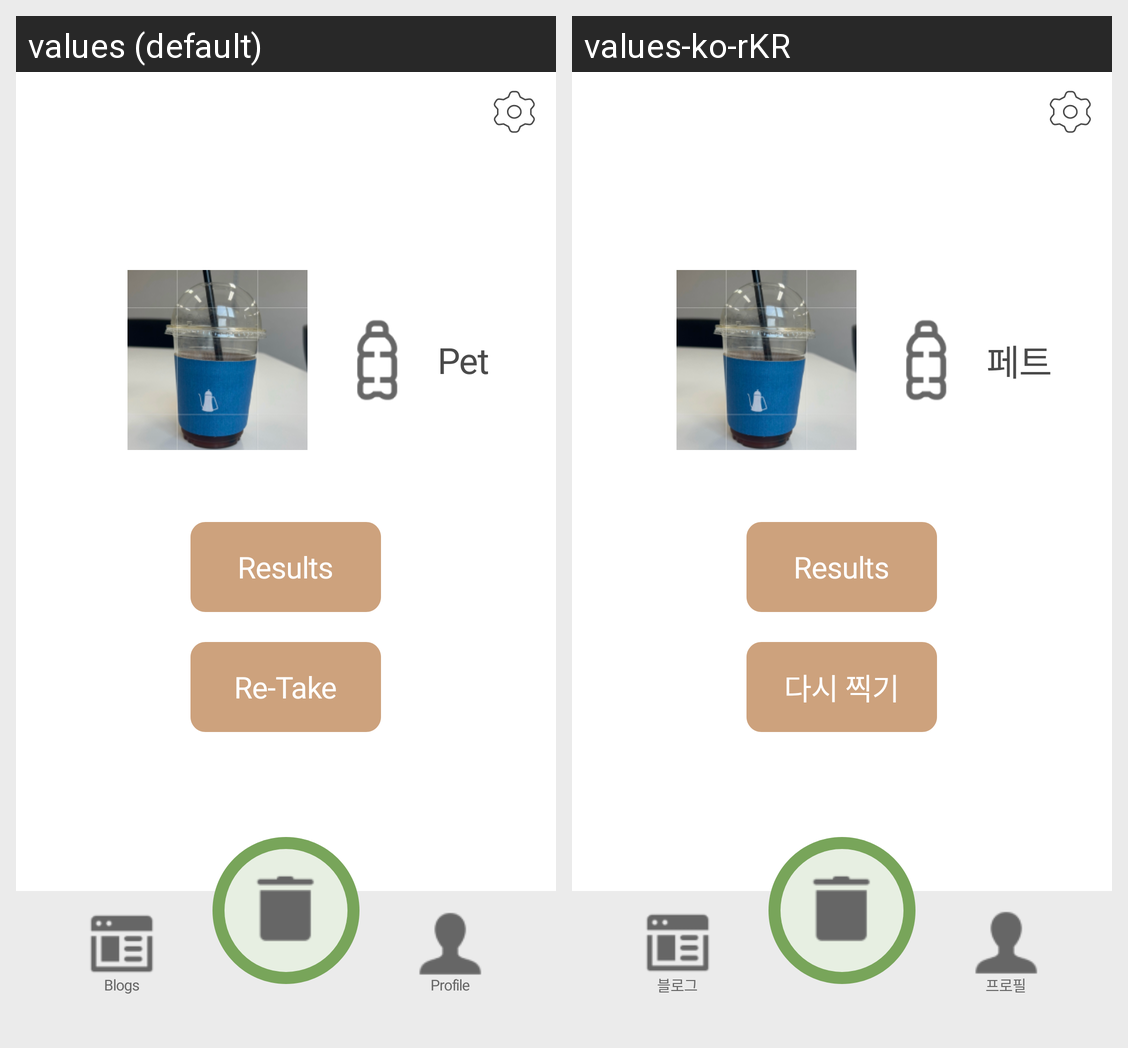

Here is an Android app screen in its default locale and in the app's own translations. Write out the translated-string differences for the strings that appear on this screen.
Android screen res/layout/scan_result_screen.xml rendered under 2 locales, left to right: values (default), values-ko-rKR. Device: Nexus 5 (rendered at 1080×1920; each locale shown at half size, 540×960, under a caption strip naming it); theme Theme.RecyclingApp.
Strings drawn on this screen, with the default value and each locale's value (text and hints the layout hard-codes, and strings that could not be matched under every locale, appear in the picture but are not listed):

pet
  values: Pet
  values-ko-rKR: 페트

retake
  values: Re-Take
  values-ko-rKR: 다시 찍기

blogs
  values: Blogs
  values-ko-rKR: 블로그

profile
  values: Profile
  values-ko-rKR: 프로필
